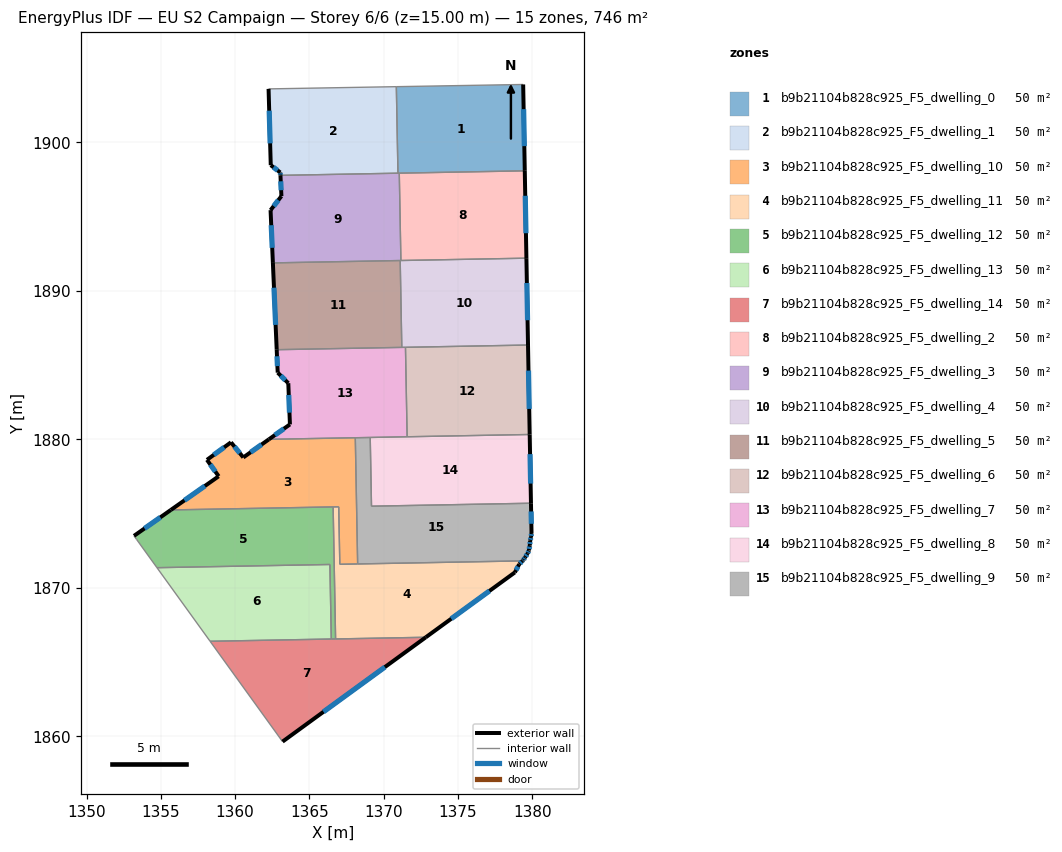
=== STOREY PLAN SPEC (per zone: floor XY polygon, exterior-wall plan segments, windows/doors) ===
zone 1: b9b21104b828c925_F5_dwelling_0  (49.7 m²)
  floor: (1379.39, 1903.89) (1379.50, 1898.08) (1370.96, 1897.92) (1370.85, 1903.74)
  exterior wall: (1379.50, 1898.08) – (1379.39, 1903.89)  [5.8 m]
    window: (1379.47, 1899.74) – (1379.42, 1902.23)  [3.2 m²]
  interior walls: 4
zone 2: b9b21104b828c925_F5_dwelling_1  (49.7 m²)
  floor: (1370.85, 1903.74) (1370.96, 1897.92) (1363.05, 1897.77) (1363.04, 1897.96) (1362.40, 1898.46) (1362.25, 1903.59)
  exterior wall: (1363.04, 1897.96) – (1363.05, 1897.77)  [0.2 m]
    window: (1363.04, 1897.91) – (1363.05, 1897.83)  [0.1 m²]
  exterior wall: (1362.40, 1898.46) – (1363.04, 1897.96)  [0.8 m]
    window: (1362.58, 1898.32) – (1362.86, 1898.11)  [0.4 m²]
  exterior wall: (1362.25, 1903.59) – (1362.40, 1898.46)  [5.1 m]
    window: (1362.29, 1902.13) – (1362.35, 1899.92)  [2.8 m²]
  interior walls: 3
zone 3: b9b21104b828c925_F5_dwelling_10  (49.7 m²)
  floor: (1368.09, 1880.11) (1368.25, 1871.61) (1367.04, 1871.59) (1366.97, 1875.46) (1355.67, 1875.25) (1358.88, 1877.50) (1358.89, 1877.51) (1358.10, 1878.62) (1359.72, 1879.80) (1360.55, 1878.78) (1362.27, 1880.00)
  exterior wall: (1359.72, 1879.80) – (1358.10, 1878.62)  [2.0 m]
    window: (1359.26, 1879.46) – (1358.56, 1878.96)  [1.1 m²]
  exterior wall: (1360.55, 1878.78) – (1359.72, 1879.80)  [1.3 m]
    window: (1360.31, 1879.07) – (1359.96, 1879.51)  [0.7 m²]
  exterior wall: (1362.27, 1880.00) – (1360.55, 1878.78)  [2.1 m]
    window: (1361.78, 1879.65) – (1361.04, 1879.13)  [1.2 m²]
  exterior wall: (1358.88, 1877.50) – (1355.67, 1875.25)  [3.9 m]
    window: (1357.96, 1876.86) – (1356.59, 1875.89)  [2.2 m²]
  exterior wall: (1358.89, 1877.51) – (1358.88, 1877.50)  [0.0 m]
  exterior wall: (1358.10, 1878.62) – (1358.89, 1877.51)  [1.4 m]
    window: (1358.33, 1878.30) – (1358.66, 1877.83)  [0.7 m²]
  interior walls: 6
zone 4: b9b21104b828c925_F5_dwelling_11  (49.7 m²)
  floor: (1379.34, 1871.82) (1379.12, 1871.59) (1378.83, 1871.04) (1372.84, 1866.67) (1366.76, 1866.56) (1366.60, 1875.45) (1366.97, 1875.46) (1367.04, 1871.59)
  exterior wall: (1379.12, 1871.59) – (1379.34, 1871.82)  [0.3 m]
    window: (1379.18, 1871.65) – (1379.28, 1871.75)  [0.2 m²]
  exterior wall: (1378.83, 1871.04) – (1379.12, 1871.59)  [0.6 m]
    window: (1378.91, 1871.20) – (1379.04, 1871.43)  [0.3 m²]
  exterior wall: (1372.84, 1866.67) – (1378.83, 1871.04)  [7.4 m]
    window: (1374.55, 1867.92) – (1377.12, 1869.79)  [4.1 m²]
  interior walls: 6
zone 5: b9b21104b828c925_F5_dwelling_12  (49.7 m²)
  floor: (1366.60, 1875.45) (1366.76, 1866.56) (1366.47, 1866.55) (1366.38, 1871.57) (1354.74, 1871.36) (1353.36, 1873.26) (1353.19, 1873.50) (1355.67, 1875.25)
  exterior wall: (1355.67, 1875.25) – (1353.19, 1873.50)  [3.0 m]
    window: (1354.96, 1874.75) – (1353.90, 1874.00)  [1.7 m²]
  interior walls: 7
zone 6: b9b21104b828c925_F5_dwelling_13  (49.7 m²)
  floor: (1366.38, 1871.57) (1366.47, 1866.55) (1358.31, 1866.40) (1354.74, 1871.36)
  interior walls: 4
zone 7: b9b21104b828c925_F5_dwelling_14  (49.7 m²)
  floor: (1372.84, 1866.67) (1363.19, 1859.65) (1358.31, 1866.40)
  exterior wall: (1363.19, 1859.65) – (1372.84, 1866.67)  [11.9 m]
    window: (1365.95, 1861.66) – (1370.08, 1864.67)  [6.6 m²]
  interior walls: 4
zone 8: b9b21104b828c925_F5_dwelling_2  (49.7 m²)
  floor: (1379.50, 1898.08) (1379.61, 1892.20) (1371.16, 1892.04) (1371.05, 1897.92)
  exterior wall: (1379.61, 1892.20) – (1379.50, 1898.08)  [5.9 m]
    window: (1379.58, 1893.88) – (1379.53, 1896.40)  [3.2 m²]
  interior walls: 3
zone 9: b9b21104b828c925_F5_dwelling_3  (49.7 m²)
  floor: (1371.05, 1897.92) (1371.16, 1892.04) (1362.54, 1891.88) (1362.38, 1895.43) (1363.11, 1896.37) (1363.05, 1897.77)
  exterior wall: (1362.38, 1895.43) – (1362.54, 1891.88)  [3.6 m]
    window: (1362.43, 1894.42) – (1362.49, 1892.89)  [2.0 m²]
  exterior wall: (1363.11, 1896.37) – (1362.38, 1895.43)  [1.2 m]
    window: (1362.91, 1896.10) – (1362.59, 1895.70)  [0.7 m²]
  exterior wall: (1363.05, 1897.77) – (1363.11, 1896.37)  [1.4 m]
    window: (1363.07, 1897.37) – (1363.10, 1896.77)  [0.8 m²]
  interior walls: 5
zone 10: b9b21104b828c925_F5_dwelling_4  (49.7 m²)
  floor: (1379.61, 1892.20) (1379.72, 1886.35) (1371.22, 1886.19) (1371.11, 1892.04)
  exterior wall: (1379.72, 1886.35) – (1379.61, 1892.20)  [5.8 m]
    window: (1379.69, 1888.02) – (1379.64, 1890.53)  [3.2 m²]
  interior walls: 5
zone 11: b9b21104b828c925_F5_dwelling_5  (49.7 m²)
  floor: (1371.11, 1892.04) (1371.22, 1886.19) (1362.80, 1886.03) (1362.54, 1891.88)
  exterior wall: (1362.54, 1891.88) – (1362.80, 1886.03)  [5.8 m]
    window: (1362.61, 1890.21) – (1362.72, 1887.70)  [3.2 m²]
  interior walls: 3
zone 12: b9b21104b828c925_F5_dwelling_6  (49.7 m²)
  floor: (1379.72, 1886.35) (1379.83, 1880.33) (1371.58, 1880.17) (1371.47, 1886.20)
  exterior wall: (1379.83, 1880.33) – (1379.72, 1886.35)  [6.0 m]
    window: (1379.80, 1882.05) – (1379.75, 1884.63)  [3.3 m²]
  interior walls: 3
zone 13: b9b21104b828c925_F5_dwelling_7  (49.7 m²)
  floor: (1371.47, 1886.20) (1371.58, 1880.17) (1362.27, 1880.00) (1363.69, 1881.00) (1363.58, 1883.78) (1362.86, 1884.49) (1362.80, 1886.03)
  exterior wall: (1362.86, 1884.49) – (1363.58, 1883.78)  [1.0 m]
    window: (1363.07, 1884.29) – (1363.37, 1883.98)  [0.6 m²]
  exterior wall: (1362.80, 1886.03) – (1362.86, 1884.49)  [1.5 m]
    window: (1362.82, 1885.59) – (1362.84, 1884.93)  [0.9 m²]
  exterior wall: (1363.69, 1881.00) – (1362.27, 1880.00)  [1.7 m]
    window: (1363.28, 1880.72) – (1362.67, 1880.29)  [1.0 m²]
  exterior wall: (1363.58, 1883.78) – (1363.69, 1881.00)  [2.8 m]
    window: (1363.61, 1882.99) – (1363.66, 1881.80)  [1.5 m²]
  interior walls: 6
zone 14: b9b21104b828c925_F5_dwelling_8  (49.7 m²)
  floor: (1379.83, 1880.33) (1379.91, 1875.70) (1369.18, 1875.50) (1369.09, 1880.13)
  exterior wall: (1379.91, 1875.70) – (1379.83, 1880.33)  [4.6 m]
    window: (1379.89, 1877.02) – (1379.85, 1879.00)  [2.6 m²]
  interior walls: 4
zone 15: b9b21104b828c925_F5_dwelling_9  (49.7 m²)
  floor: (1379.91, 1875.70) (1379.95, 1873.76) (1379.95, 1873.69) (1379.92, 1873.43) (1379.86, 1873.16) (1379.84, 1872.87) (1379.78, 1872.52) (1379.69, 1872.32) (1379.52, 1872.06) (1379.41, 1871.88) (1379.34, 1871.82) (1368.25, 1871.61) (1368.09, 1880.11) (1369.09, 1880.13) (1369.18, 1875.50)
  exterior wall: (1379.95, 1873.76) – (1379.91, 1875.70)  [1.9 m]
    window: (1379.94, 1874.31) – (1379.93, 1875.14)  [1.1 m²]
  exterior wall: (1379.95, 1873.69) – (1379.95, 1873.76)  [0.1 m]
  exterior wall: (1379.92, 1873.43) – (1379.95, 1873.69)  [0.3 m]
    window: (1379.93, 1873.51) – (1379.94, 1873.62)  [0.1 m²]
  exterior wall: (1379.86, 1873.16) – (1379.92, 1873.43)  [0.3 m]
    window: (1379.88, 1873.24) – (1379.90, 1873.35)  [0.2 m²]
  exterior wall: (1379.84, 1872.87) – (1379.86, 1873.16)  [0.3 m]
    window: (1379.84, 1872.96) – (1379.85, 1873.08)  [0.2 m²]
  exterior wall: (1379.78, 1872.52) – (1379.84, 1872.87)  [0.4 m]
    window: (1379.79, 1872.62) – (1379.82, 1872.77)  [0.2 m²]
  exterior wall: (1379.69, 1872.32) – (1379.78, 1872.52)  [0.2 m]
    window: (1379.72, 1872.38) – (1379.75, 1872.46)  [0.1 m²]
  exterior wall: (1379.52, 1872.06) – (1379.69, 1872.32)  [0.3 m]
    window: (1379.57, 1872.13) – (1379.64, 1872.24)  [0.2 m²]
  exterior wall: (1379.41, 1871.88) – (1379.52, 1872.06)  [0.2 m]
    window: (1379.44, 1871.93) – (1379.49, 1872.01)  [0.1 m²]
  exterior wall: (1379.34, 1871.82) – (1379.41, 1871.88)  [0.1 m]
    window: (1379.36, 1871.83) – (1379.39, 1871.86)  [0.1 m²]
  interior walls: 5

=== DERIVED (storey summary) ===
Building: EU S2 Campaign
Storey: 6 of 6  (floor level z = 15.00 m)
Storey gross floor area: 745.6 m²
Zones on this storey: 15
  - b9b21104b828c925_F5_dwelling_0: floor 49.7 m²; exterior wall 5.8 m (17.4 m²); 1 window(s) 3.2 m²; WWR 18.4%
  - b9b21104b828c925_F5_dwelling_1: floor 49.7 m²; exterior wall 6.1 m (18.4 m²); 3 window(s) 3.4 m²; WWR 18.4%
  - b9b21104b828c925_F5_dwelling_10: floor 49.7 m²; exterior wall 10.7 m (32.2 m²); 5 window(s) 5.9 m²; WWR 18.3%
  - b9b21104b828c925_F5_dwelling_11: floor 49.7 m²; exterior wall 8.4 m (25.1 m²); 3 window(s) 4.6 m²; WWR 18.4%
  - b9b21104b828c925_F5_dwelling_12: floor 49.7 m²; exterior wall 3.0 m (9.1 m²); 1 window(s) 1.7 m²; WWR 18.4%
  - b9b21104b828c925_F5_dwelling_13: floor 49.7 m²
  - b9b21104b828c925_F5_dwelling_14: floor 49.7 m²; exterior wall 11.9 m (35.8 m²); 1 window(s) 6.6 m²; WWR 18.4%
  - b9b21104b828c925_F5_dwelling_2: floor 49.7 m²; exterior wall 5.9 m (17.6 m²); 1 window(s) 3.2 m²; WWR 18.4%
  - b9b21104b828c925_F5_dwelling_3: floor 49.7 m²; exterior wall 6.1 m (18.4 m²); 3 window(s) 3.4 m²; WWR 18.4%
  - b9b21104b828c925_F5_dwelling_4: floor 49.7 m²; exterior wall 5.8 m (17.5 m²); 1 window(s) 3.2 m²; WWR 18.4%
  - b9b21104b828c925_F5_dwelling_5: floor 49.7 m²; exterior wall 5.8 m (17.5 m²); 1 window(s) 3.2 m²; WWR 18.4%
  - b9b21104b828c925_F5_dwelling_6: floor 49.7 m²; exterior wall 6.0 m (18.1 m²); 1 window(s) 3.3 m²; WWR 18.4%
  - b9b21104b828c925_F5_dwelling_7: floor 49.7 m²; exterior wall 7.1 m (21.2 m²); 4 window(s) 3.9 m²; WWR 18.4%
  - b9b21104b828c925_F5_dwelling_8: floor 49.7 m²; exterior wall 4.6 m (13.9 m²); 1 window(s) 2.6 m²; WWR 18.4%
  - b9b21104b828c925_F5_dwelling_9: floor 49.7 m²; exterior wall 4.0 m (12.1 m²); 9 window(s) 2.2 m²; WWR 18.1%
Zone adjacency (shared interzone walls):
  - b9b21104b828c925_F5_dwelling_0 ↔ b9b21104b828c925_F5_dwelling_1
  - b9b21104b828c925_F5_dwelling_0 ↔ b9b21104b828c925_F5_dwelling_2
  - b9b21104b828c925_F5_dwelling_0 ↔ b9b21104b828c925_F5_dwelling_3
  - b9b21104b828c925_F5_dwelling_1 ↔ b9b21104b828c925_F5_dwelling_3
  - b9b21104b828c925_F5_dwelling_10 ↔ b9b21104b828c925_F5_dwelling_11
  - b9b21104b828c925_F5_dwelling_10 ↔ b9b21104b828c925_F5_dwelling_12
  - b9b21104b828c925_F5_dwelling_10 ↔ b9b21104b828c925_F5_dwelling_7
  - b9b21104b828c925_F5_dwelling_10 ↔ b9b21104b828c925_F5_dwelling_9
  - b9b21104b828c925_F5_dwelling_11 ↔ b9b21104b828c925_F5_dwelling_12
  - b9b21104b828c925_F5_dwelling_11 ↔ b9b21104b828c925_F5_dwelling_14
  - b9b21104b828c925_F5_dwelling_11 ↔ b9b21104b828c925_F5_dwelling_9
  - b9b21104b828c925_F5_dwelling_12 ↔ b9b21104b828c925_F5_dwelling_13
  - b9b21104b828c925_F5_dwelling_12 ↔ b9b21104b828c925_F5_dwelling_14
  - b9b21104b828c925_F5_dwelling_13 ↔ b9b21104b828c925_F5_dwelling_14
  - b9b21104b828c925_F5_dwelling_2 ↔ b9b21104b828c925_F5_dwelling_3
  - b9b21104b828c925_F5_dwelling_2 ↔ b9b21104b828c925_F5_dwelling_4
  - b9b21104b828c925_F5_dwelling_3 ↔ b9b21104b828c925_F5_dwelling_4
  - b9b21104b828c925_F5_dwelling_3 ↔ b9b21104b828c925_F5_dwelling_5
  - b9b21104b828c925_F5_dwelling_4 ↔ b9b21104b828c925_F5_dwelling_5
  - b9b21104b828c925_F5_dwelling_4 ↔ b9b21104b828c925_F5_dwelling_6
  - b9b21104b828c925_F5_dwelling_4 ↔ b9b21104b828c925_F5_dwelling_7
  - b9b21104b828c925_F5_dwelling_5 ↔ b9b21104b828c925_F5_dwelling_7
  - b9b21104b828c925_F5_dwelling_6 ↔ b9b21104b828c925_F5_dwelling_7
  - b9b21104b828c925_F5_dwelling_6 ↔ b9b21104b828c925_F5_dwelling_8
  - b9b21104b828c925_F5_dwelling_7 ↔ b9b21104b828c925_F5_dwelling_8
  - b9b21104b828c925_F5_dwelling_7 ↔ b9b21104b828c925_F5_dwelling_9
  - b9b21104b828c925_F5_dwelling_8 ↔ b9b21104b828c925_F5_dwelling_9